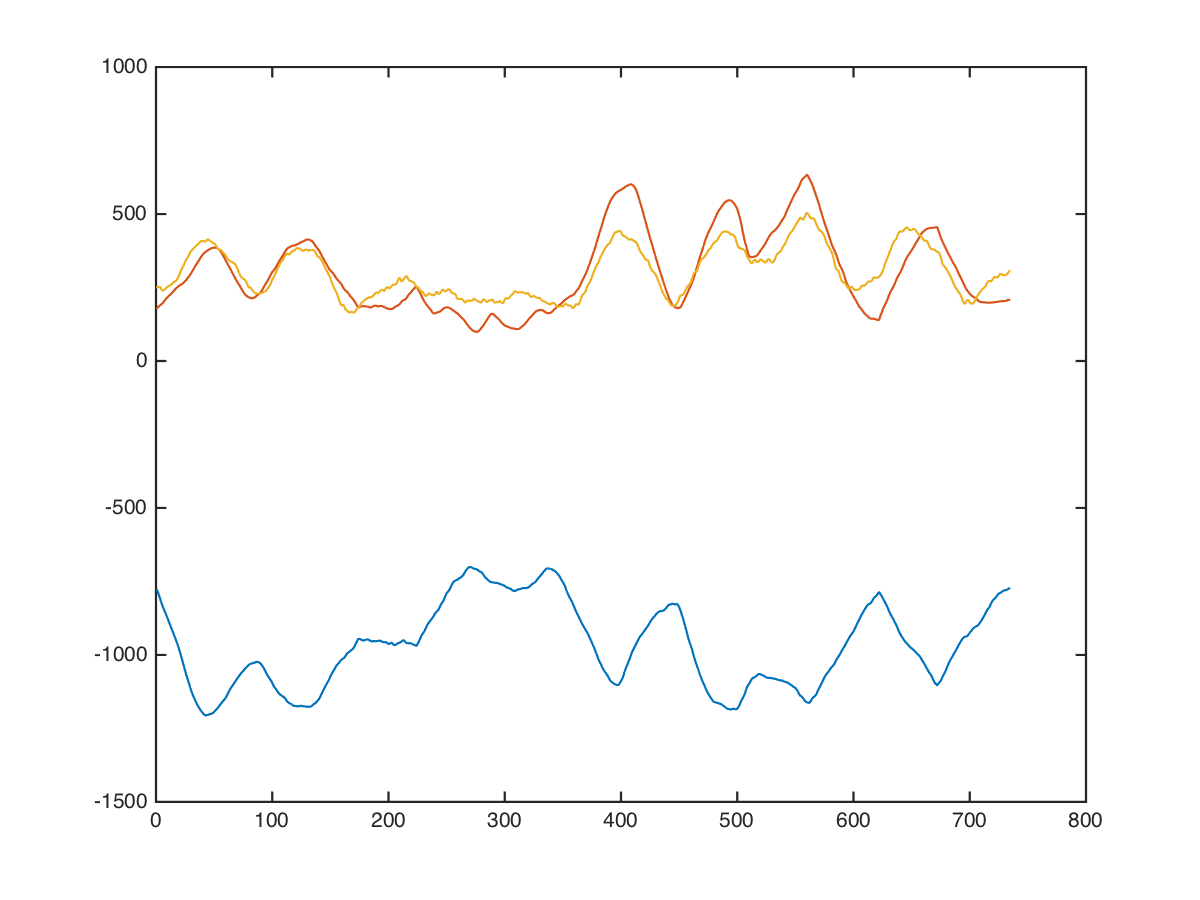

The file beside this chart, header and first rows:
back, leverage-high-row, , 50, 3, -728, 112, 552
back, leverage-high-row, , 50, 3, -679, 119, 475
back, leverage-high-row, , 50, 3, -618, 132, 390
back, leverage-high-row, , 50, 3, -638, 178, 530
back, leverage-high-row, , 50, 3, -650, 210, 540
back, leverage-high-row, , 50, 3, -656, 230, 420
back, leverage-high-row, , 50, 3, -714, 241, 314
back, leverage-high-row, , 50, 3, -757, 262, 258
back, leverage-high-row, , 50, 3, -747, 306, 318
back, leverage-high-row, , 50, 3, -740, 327, 329
back, leverage-high-row, , 50, 3, -736, 335, 319
back, leverage-high-row, , 50, 3, -730, 325, 309
back, leverage-high-row, , 50, 3, -723, 330, 284
back, leverage-high-row, , 50, 3, -713, 350, 244
back, leverage-high-row, , 50, 3, -712, 348, 262
back, leverage-high-row, , 50, 3, -714, 348, 247
back, leverage-high-row, , 50, 3, -718, 364, 137
back, leverage-high-row, , 50, 3, -692, 375, 132
back, leverage-high-row, , 50, 3, -654, 384, 160
back, leverage-high-row, , 50, 3, -640, 378, 80
back, leverage-high-row, , 50, 3, -617, 378, 45
back, leverage-high-row, , 50, 3, -587, 384, 55
back, leverage-high-row, , 50, 3, -593, 352, 110
back, leverage-high-row, , 50, 3, -597, 318, 130
back, leverage-high-row, , 50, 3, -587, 282, 54
back, leverage-high-row, , 50, 3, -598, 237, 112
back, leverage-high-row, , 50, 3, -618, 188, 203
back, leverage-high-row, , 50, 3, -638, 142, 73
back, leverage-high-row, , 50, 3, -643, 95, 90
back, leverage-high-row, , 50, 3, -633, 45, 256
back, leverage-high-row, , 50, 3, -654, 22, 276
back, leverage-high-row, , 50, 3, -687, 5, 277
back, leverage-high-row, , 50, 3, -737, -5, 267
back, leverage-high-row, , 50, 3, -776, -18, 243
back, leverage-high-row, , 50, 3, -810, -32, 220
back, leverage-high-row, , 50, 3, -824, -26, 260
back, leverage-high-row, , 50, 3, -834, -39, 265
back, leverage-high-row, , 50, 3, -840, -69, 235
back, leverage-high-row, , 50, 3, -885, -45, 282
back, leverage-high-row, , 50, 3, -916, -20, 310
back, leverage-high-row, , 50, 3, -900, -4, 274
back, leverage-high-row, , 50, 3, -959, 14, 271
back, leverage-high-row, , 50, 3, -1040, 36, 276
back, leverage-high-row, , 50, 3, -1034, 82, 242
back, leverage-high-row, , 50, 3, -1042, 104, 256
back, leverage-high-row, , 50, 3, -1062, 104, 322
back, leverage-high-row, , 50, 3, -1086, 131, 301
back, leverage-high-row, , 50, 3, -1120, 156, 258
back, leverage-high-row, , 50, 3, -1176, 172, 182
back, leverage-high-row, , 50, 3, -1164, 214, 251
back, leverage-high-row, , 50, 3, -1133, 269, 380
back, leverage-high-row, , 50, 3, -1183, 319, 506
back, leverage-high-row, , 50, 3, -1230, 332, 478
back, leverage-high-row, , 50, 3, -1276, 306, 298
back, leverage-high-row, , 50, 3, -1212, 367, 258
back, leverage-high-row, , 50, 3, -1169, 434, 273
back, leverage-high-row, , 50, 3, -1199, 494, 383
back, leverage-high-row, , 50, 3, -1222, 533, 468
back, leverage-high-row, , 50, 3, -1241, 557, 531
back, leverage-high-row, , 50, 3, -1251, 527, 481
back, leverage-high-row, , 50, 3, -1251, 512, 444
... 723 more rows
